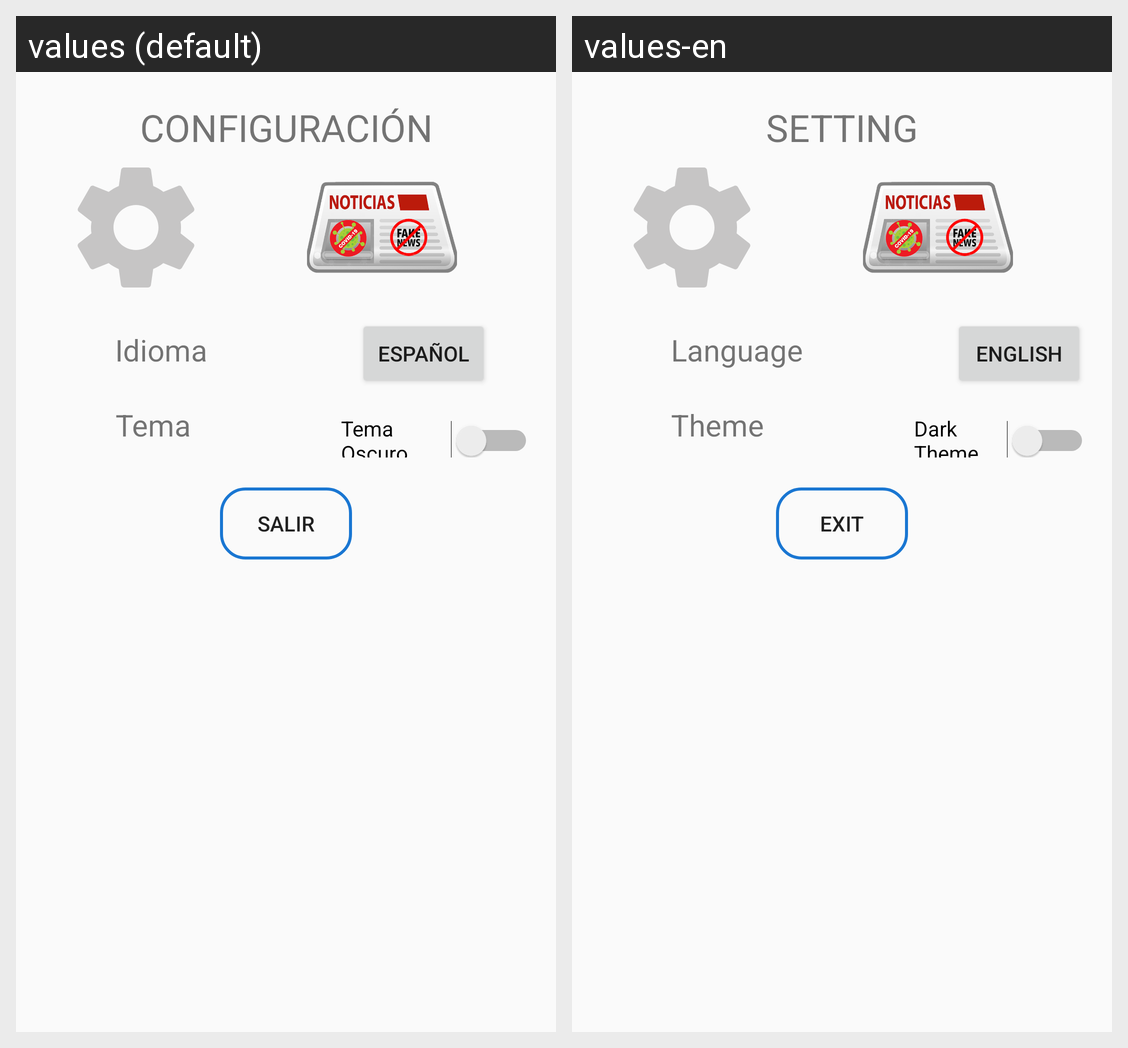

For this localized Android screen grid, give each drawn string resource with its value in every locale shown.
Android screen res/layout/activity_configuracion.xml rendered under 2 locales, left to right: values (default), values-en. Device: Nexus 5 (rendered at 1080×1920; each locale shown at half size, 540×960, under a caption strip naming it); theme Theme.Taller_SharedPreference.
Strings drawn on this screen, with the default value and each locale's value (text and hints the layout hard-codes, and strings that could not be matched under every locale, appear in the picture but are not listed):

activity_configuracion
  values: CONFIGURACIÓN
  values-en: SETTING

activity_configuracionidioma
  values: Idioma
  values-en: Language

activity_configuracionidiomaboton
  values: Español
  values-en: English

activity_configuracionidiomatema
  values: Tema
  values-en: Theme

tema_oscuro
  values: Tema Oscuro
  values-en: Dark Theme

Boton_salir
  values: SALIR
  values-en: EXIT
